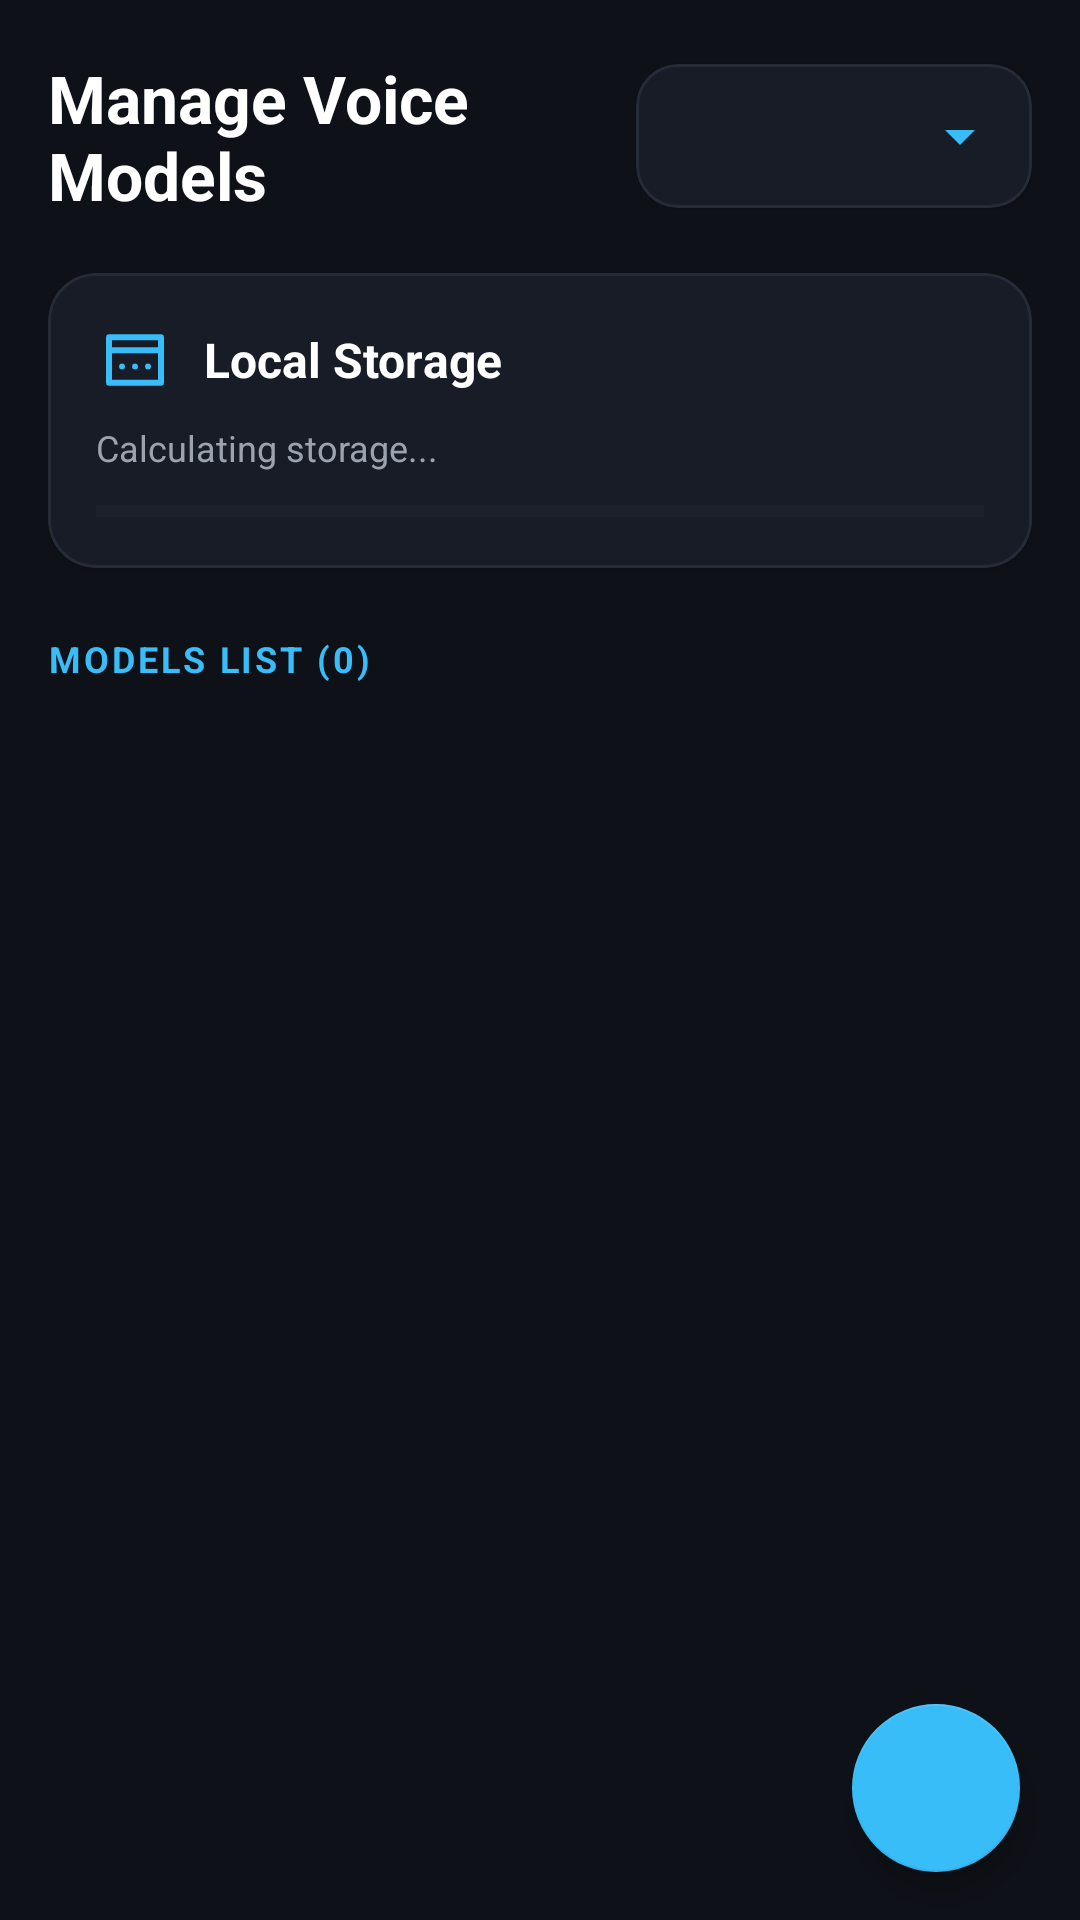

Android layout source for this screen:
<!-- AndroidManifest.xml: application theme AppTheme -->
<!-- res/layout/fragment_models.xml -->
<?xml version="1.0" encoding="utf-8"?>
<FrameLayout xmlns:android="http://schemas.android.com/apk/res/android"
    xmlns:app="http://schemas.android.com/apk/res-auto"
    android:layout_width="match_parent"
    android:layout_height="match_parent"
    android:background="@color/sovra_background">

    <LinearLayout
        android:layout_width="match_parent"
        android:layout_height="match_parent"
        android:orientation="vertical"
        android:paddingHorizontal="16dp"
        android:paddingTop="18dp"
        android:paddingBottom="8dp">

        <LinearLayout
            android:layout_width="match_parent"
            android:layout_height="wrap_content"
            android:gravity="center_vertical"
            android:orientation="horizontal">

            <TextView
                android:layout_width="0dp"
                android:layout_height="wrap_content"
                android:layout_weight="1"
                android:text="Manage Voice Models"
                android:textColor="@color/sovra_text"
                android:textSize="22sp"
                android:textStyle="bold" />

            <com.google.android.material.card.MaterialCardView
                android:layout_width="132dp"
                android:layout_height="48dp"
                app:cardBackgroundColor="@color/sovra_surface"
                app:cardCornerRadius="14dp"
                app:strokeColor="@color/sovra_border"
                app:strokeWidth="1dp">

                <Spinner
                    android:id="@+id/model_filter"
                    style="@style/SovraSpinner"
                    android:layout_width="match_parent"
                    android:layout_height="match_parent"
                    android:paddingHorizontal="10dp" />
            </com.google.android.material.card.MaterialCardView>
        </LinearLayout>

        <com.google.android.material.card.MaterialCardView
            android:layout_width="match_parent"
            android:layout_height="wrap_content"
            android:layout_marginTop="18dp"
            app:cardBackgroundColor="@color/sovra_surface"
            app:cardCornerRadius="16dp"
            app:strokeColor="@color/sovra_border"
            app:strokeWidth="1dp">

            <LinearLayout
                android:layout_width="match_parent"
                android:layout_height="wrap_content"
                android:orientation="vertical"
                android:padding="16dp">

                <LinearLayout
                    android:layout_width="match_parent"
                    android:layout_height="wrap_content"
                    android:gravity="center_vertical"
                    android:orientation="horizontal">

                    <ImageView
                        android:layout_width="26dp"
                        android:layout_height="26dp"
                        android:contentDescription="@null"
                        android:src="@drawable/ic_storage" />

                    <TextView
                        android:layout_width="0dp"
                        android:layout_height="wrap_content"
                        android:layout_marginStart="10dp"
                        android:layout_weight="1"
                        android:text="Local Storage"
                        android:textColor="@color/sovra_text"
                        android:textSize="16sp"
                        android:textStyle="bold" />
                </LinearLayout>

                <TextView
                    android:id="@+id/storage_usage"
                    android:layout_width="match_parent"
                    android:layout_height="wrap_content"
                    android:layout_marginTop="8dp"
                    android:text="Calculating storage..."
                    android:textColor="@color/sovra_muted"
                    android:textSize="12sp" />

                <ProgressBar
                    android:id="@+id/storage_progress"
                    style="?android:attr/progressBarStyleHorizontal"
                    android:layout_width="match_parent"
                    android:layout_height="6dp"
                    android:layout_marginTop="10dp"
                    android:indeterminate="false"
                    android:max="100"
                    android:progress="0"
                    android:progressBackgroundTint="@color/sovra_border"
                    android:progressTint="@color/sovra_accent" />
            </LinearLayout>
        </com.google.android.material.card.MaterialCardView>

        <TextView
            android:id="@+id/model_count"
            android:layout_width="match_parent"
            android:layout_height="wrap_content"
            android:layout_marginTop="22dp"
            android:layout_marginBottom="8dp"
            android:letterSpacing="0.08"
            android:text="MODELS LIST (0)"
            android:textColor="@color/sovra_accent"
            android:textSize="12sp"
            android:textStyle="bold" />

        <androidx.recyclerview.widget.RecyclerView
            android:id="@+id/model_list"
            android:layout_width="match_parent"
            android:layout_height="0dp"
            android:layout_weight="1"
            android:clipToPadding="false"
            android:paddingBottom="78dp" />
    </LinearLayout>

    <com.google.android.material.floatingactionbutton.FloatingActionButton
        android:id="@+id/import_model_button"
        android:layout_width="wrap_content"
        android:layout_height="wrap_content"
        android:layout_gravity="bottom|end"
        android:layout_marginEnd="20dp"
        android:layout_marginBottom="16dp"
        android:contentDescription="Import custom ONNX model and tokens"
        app:backgroundTint="@color/sovra_accent"
        app:srcCompat="@drawable/ic_plus"
        app:tint="@color/sovra_text" />
</FrameLayout>
<!-- resources referenced by this layout -->
<resources>
  <color name="sovra_accent">#38BDF8</color>
  <color name="sovra_background">#0E1117</color>
  <color name="sovra_border">#262B38</color>
  <color name="sovra_muted">#9CA3AF</color>
  <color name="sovra_surface">#181C26</color>
  <color name="sovra_text">#FFFFFF</color>
  <!-- drawable ic_storage (drawable) -->
  <vector xmlns:android="http://schemas.android.com/apk/res/android"
      android:width="24dp"
      android:height="24dp"
      android:viewportWidth="24"
      android:viewportHeight="24">
      <path
          android:fillColor="@android:color/transparent"
          android:pathData="M4,5h16v14H4zM4,9h16M8,14h.01M12,14h.01M16,14h.01"
          android:strokeColor="#38BDF8"
          android:strokeLineCap="round"
          android:strokeLineJoin="round"
          android:strokeWidth="1.8" />
  </vector>
  <style name="SovraSpinner">
          <item name="android:backgroundTint">@color/sovra_accent</item>
          <item name="android:popupBackground">@color/sovra_surface</item>
      </style>
</resources>
